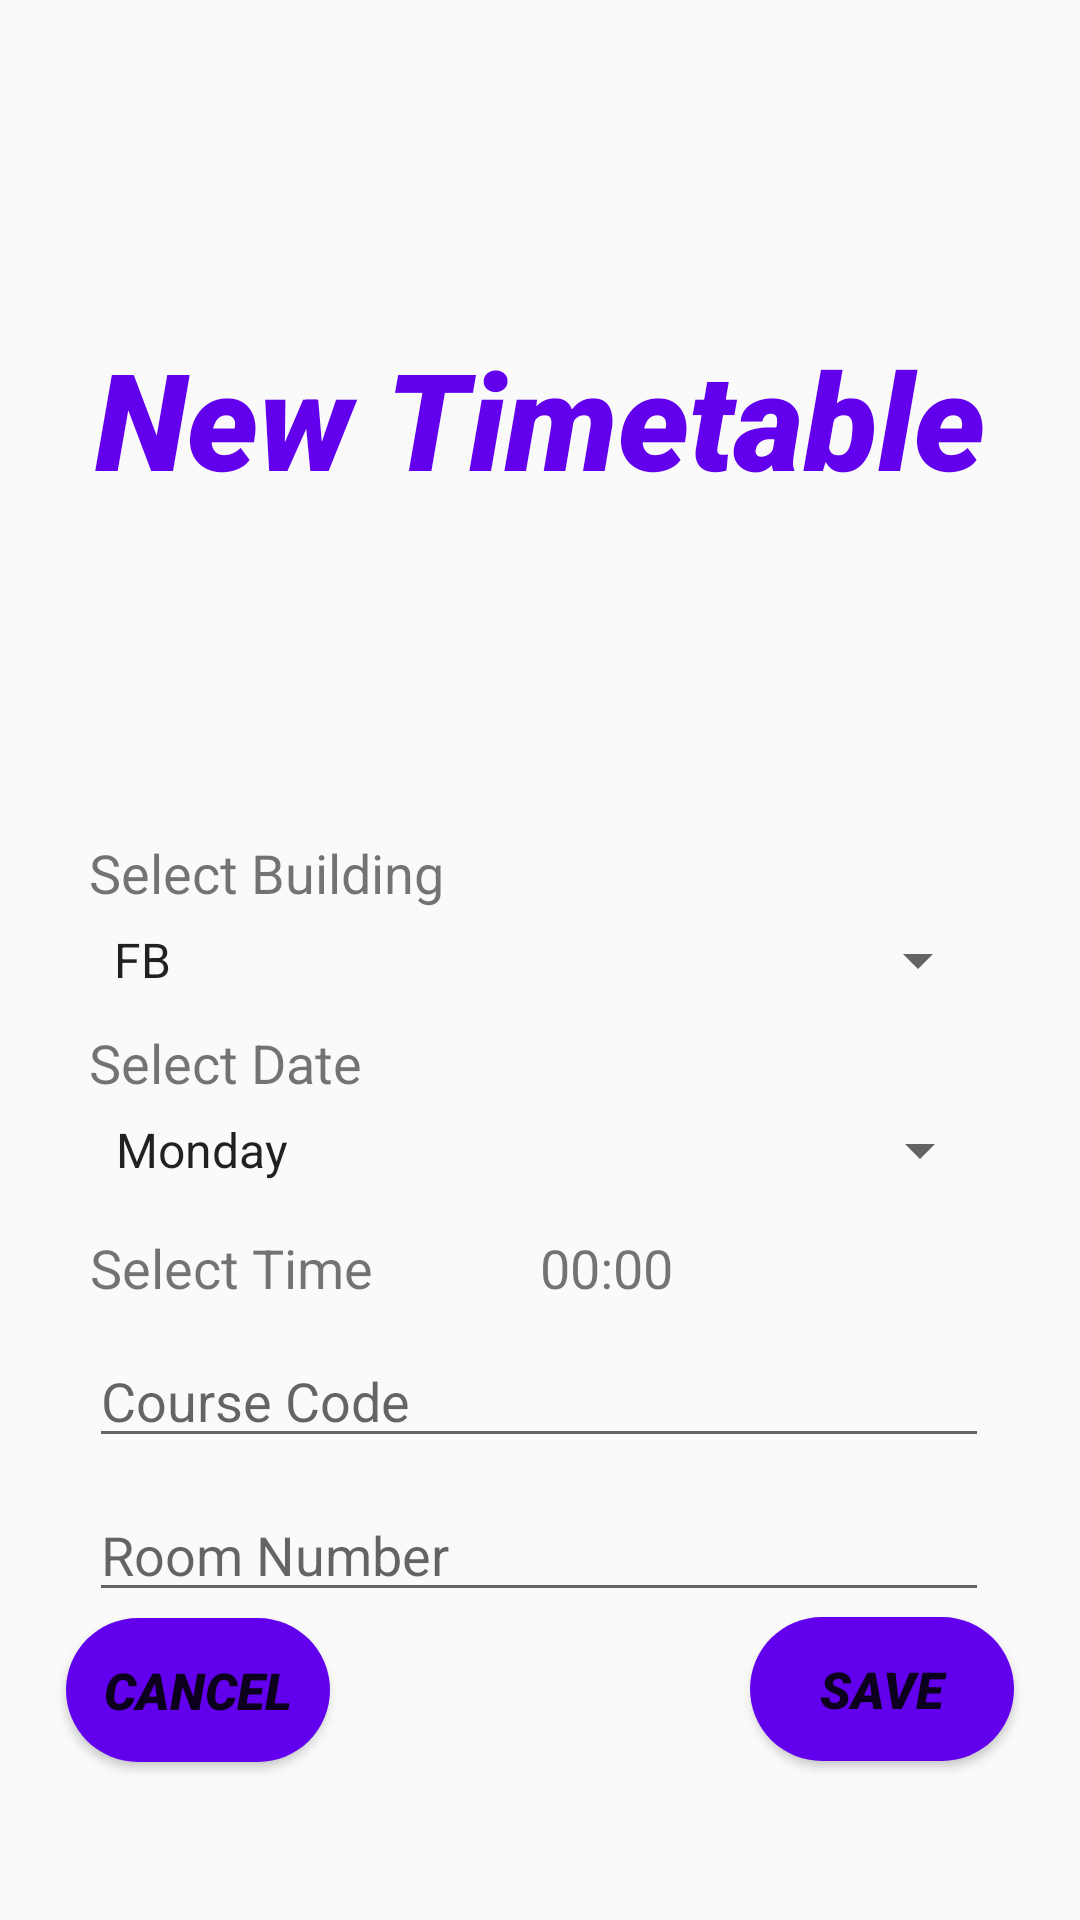

Here is an Android app screen rendered from its layout file. Give the layout XML and the strings, colors and styles it references.
<!-- AndroidManifest.xml: application theme AppThemeDark -->
<!-- res/layout/activity_add_timetable.xml -->
<?xml version="1.0" encoding="utf-8"?>
<androidx.constraintlayout.widget.ConstraintLayout xmlns:android="http://schemas.android.com/apk/res/android"
    xmlns:app="http://schemas.android.com/apk/res-auto"
    xmlns:tools="http://schemas.android.com/tools"
    android:layout_width="match_parent"
    android:layout_height="match_parent"
    tools:context=".add_timetable">

    <TextView
        android:id="@+id/tt_textView"
        android:layout_width="wrap_content"
        android:layout_height="wrap_content"
        android:fontFamily="sans-serif-black"
        android:text="New Timetable"
        android:textColor="@color/colorPrimary"
        android:textSize="45sp"
        android:textStyle="bold|italic"
        app:layout_constraintBottom_toTopOf="@+id/tt_textView2"
        app:layout_constraintEnd_toEndOf="parent"
        app:layout_constraintHorizontal_bias="0.5"
        app:layout_constraintStart_toStartOf="parent"
        app:layout_constraintTop_toTopOf="parent" />

    <TextView
        android:id="@+id/tt_textView2"
        android:layout_width="300dp"
        android:layout_height="wrap_content"
        android:layout_marginBottom="5dp"
        android:text="Select Building"
        android:textSize="18sp"
        app:layout_constraintBottom_toTopOf="@+id/tt_spinner1"
        app:layout_constraintEnd_toEndOf="parent"
        app:layout_constraintHorizontal_bias="0.495"
        app:layout_constraintStart_toStartOf="parent" />

    <Spinner
        android:id="@+id/tt_spinner1"
        android:layout_width="300dp"
        android:layout_height="wrap_content"
        android:entries="@array/building"
        app:layout_constraintBottom_toBottomOf="parent"
        app:layout_constraintEnd_toEndOf="parent"
        app:layout_constraintHorizontal_bias="0.5"
        app:layout_constraintStart_toStartOf="parent"
        app:layout_constraintTop_toTopOf="parent" />

    <TextView
        android:id="@+id/tt_textView3"
        android:layout_width="300dp"
        android:layout_height="wrap_content"
        android:layout_marginTop="10dp"
        android:text="Select Date"
        android:textSize="18sp"
        app:layout_constraintEnd_toEndOf="parent"
        app:layout_constraintHorizontal_bias="0.495"
        app:layout_constraintStart_toStartOf="parent"
        app:layout_constraintTop_toBottomOf="@+id/tt_spinner1" />

    <Spinner
        android:id="@+id/tt_spinner2"
        android:layout_width="300dp"
        android:layout_height="wrap_content"
        android:layout_marginTop="5dp"
        android:entries="@array/week"
        app:layout_constraintEnd_toEndOf="parent"
        app:layout_constraintHorizontal_bias="0.513"
        app:layout_constraintStart_toStartOf="parent"
        app:layout_constraintTop_toBottomOf="@+id/tt_textView3" />

    <com.google.android.material.textfield.TextInputEditText
        android:id="@+id/tt_editText"
        android:layout_width="300dp"
        android:layout_height="wrap_content"
        android:layout_marginTop="10dp"
        android:hint="Room Number"
        android:maxLength="20"
        android:singleLine="true"
        app:layout_constraintEnd_toEndOf="parent"
        app:layout_constraintHorizontal_bias="0.495"
        app:layout_constraintStart_toStartOf="parent"
        app:layout_constraintTop_toBottomOf="@+id/tt_editText1" />

    <com.google.android.material.textfield.TextInputEditText
        android:id="@+id/tt_editText1"
        android:layout_width="300dp"
        android:layout_height="wrap_content"
        android:layout_marginTop="10dp"
        android:hint="Course Code"
        android:maxLength="20"
        android:singleLine="true"
        app:layout_constraintEnd_toEndOf="parent"
        app:layout_constraintHorizontal_bias="0.495"
        app:layout_constraintStart_toStartOf="parent"
        app:layout_constraintTop_toBottomOf="@+id/tt_linearLayout" />

    <Button
        android:id="@+id/tt_button2"
        android:layout_width="wrap_content"
        android:layout_height="wrap_content"
        android:layout_marginStart="70dp"
        android:background="@drawable/button1"
        android:fontFamily="sans-serif-black"
        android:onClick="save"
        android:text="SAVE"
        android:textColor="@color/orange"
        android:textSize="17dp"
        android:textStyle="bold|italic"
        app:layout_constraintBottom_toBottomOf="parent"
        app:layout_constraintStart_toStartOf="@+id/textView15"
        app:layout_constraintTop_toBottomOf="@+id/tt_editText1" />

    <Button
        android:id="@+id/tt_button"
        android:layout_width="wrap_content"
        android:layout_height="wrap_content"
        android:layout_marginEnd="70dp"
        android:background="@drawable/button1"
        android:fontFamily="sans-serif-black"
        android:onClick="cancel"
        android:text="CANCEL"
        android:textColor="@color/orange"
        android:textSize="17dp"
        android:textStyle="bold|italic"
        app:layout_constraintBottom_toBottomOf="parent"
        app:layout_constraintEnd_toStartOf="@+id/textView15"
        app:layout_constraintTop_toBottomOf="@+id/tt_editText1"
        app:layout_constraintVertical_bias="0.502" />

    <LinearLayout
        android:id="@+id/tt_linearLayout"
        android:layout_width="300dp"
        android:layout_height="wrap_content"
        android:layout_marginTop="10dp"
        android:orientation="horizontal"
        app:layout_constraintEnd_toEndOf="parent"
        app:layout_constraintHorizontal_bias="0.5"
        app:layout_constraintStart_toStartOf="parent"
        app:layout_constraintTop_toBottomOf="@+id/tt_spinner2">

        <TextView
            android:id="@+id/tt_textView4"
            android:layout_width="150dp"
            android:layout_height="wrap_content"
            android:layout_marginTop="5dp"
            android:text="Select Time"
            android:textSize="18sp" />

        <TextView
            android:id="@+id/tt_textView5"
            android:layout_width="150dp"
            android:layout_height="wrap_content"
            android:layout_marginTop="5dp"
            android:onClick="timeDialog"
            android:text="00:00"
            android:textSize="18sp" />
    </LinearLayout>

    <TextView
        android:id="@+id/textView15"
        android:layout_width="wrap_content"
        android:layout_height="wrap_content"
        android:text=""
        app:layout_constraintBottom_toBottomOf="parent"
        app:layout_constraintEnd_toEndOf="parent"
        app:layout_constraintHorizontal_bias="0.5"
        app:layout_constraintStart_toStartOf="parent"
        app:layout_constraintTop_toBottomOf="@+id/tt_editText1" />


</androidx.constraintlayout.widget.ConstraintLayout>
<!-- resources referenced by this layout -->
<resources>
  <string-array name="building">
          <item>FB</item>
          <item>CB</item>
          <item>SA</item>
          <item>SB</item>
          <item>SC</item>
          <item>SD</item>
          <item>PB</item>
          <item>MA</item>
          <item>MB</item>
          <item>EB</item>
          <item>EE</item>
          <item>IR</item>
          <item>IA</item>
          <item>HS</item>
          <item>IBSS</item>
          <item>ES</item>
          <item>DB</item>
          <item>AS</item>
      </string-array>
  <string-array name="week">
          <item>Monday</item>
          <item>Tuesday</item>
          <item>Wednesday</item>
          <item>Thursday</item>
          <item>Friday</item>
      </string-array>
  <!-- drawable button1 (drawable) -->
  <?xml version="1.0" encoding="utf-8"?>
  <shape xmlns:android="http://schemas.android.com/apk/res/android"
      android:shape="rectangle" >
  
      
      <solid android:color="@color/colorPrimary" />
  
      
      
      <corners android:radius="25dp" />
  
      
      <padding
          android:bottom="0dp"
          android:left="0dp"
          android:right="0dp"
          android:top="0dp" />
  </shape>
  <style name="AppThemeDark" parent="Theme.AppCompat.DayNight">
          
          <item name="colorPrimary">@color/colorPrimary</item>
          <item name="colorPrimaryDark">@color/colorPrimary</item>
          <item name="colorAccent">@color/colorPrimary</item>
      </style>
  <!-- not gathered from this repository: default colours our renderer supplied (Android Studio template values) -->
  <color name="colorPrimary">#FF6200EE</color>
</resources>
